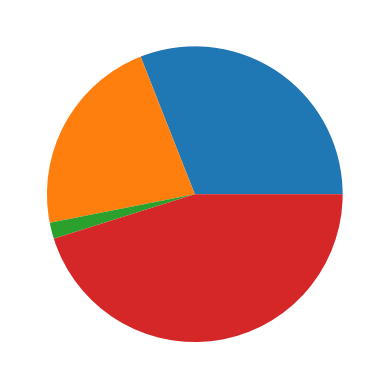

The script that saved this image:
import matplotlib.pyplot as plt
import numpy as np

y=np.array([35,25,2,51])

plt.pie(y)
plt.show()
